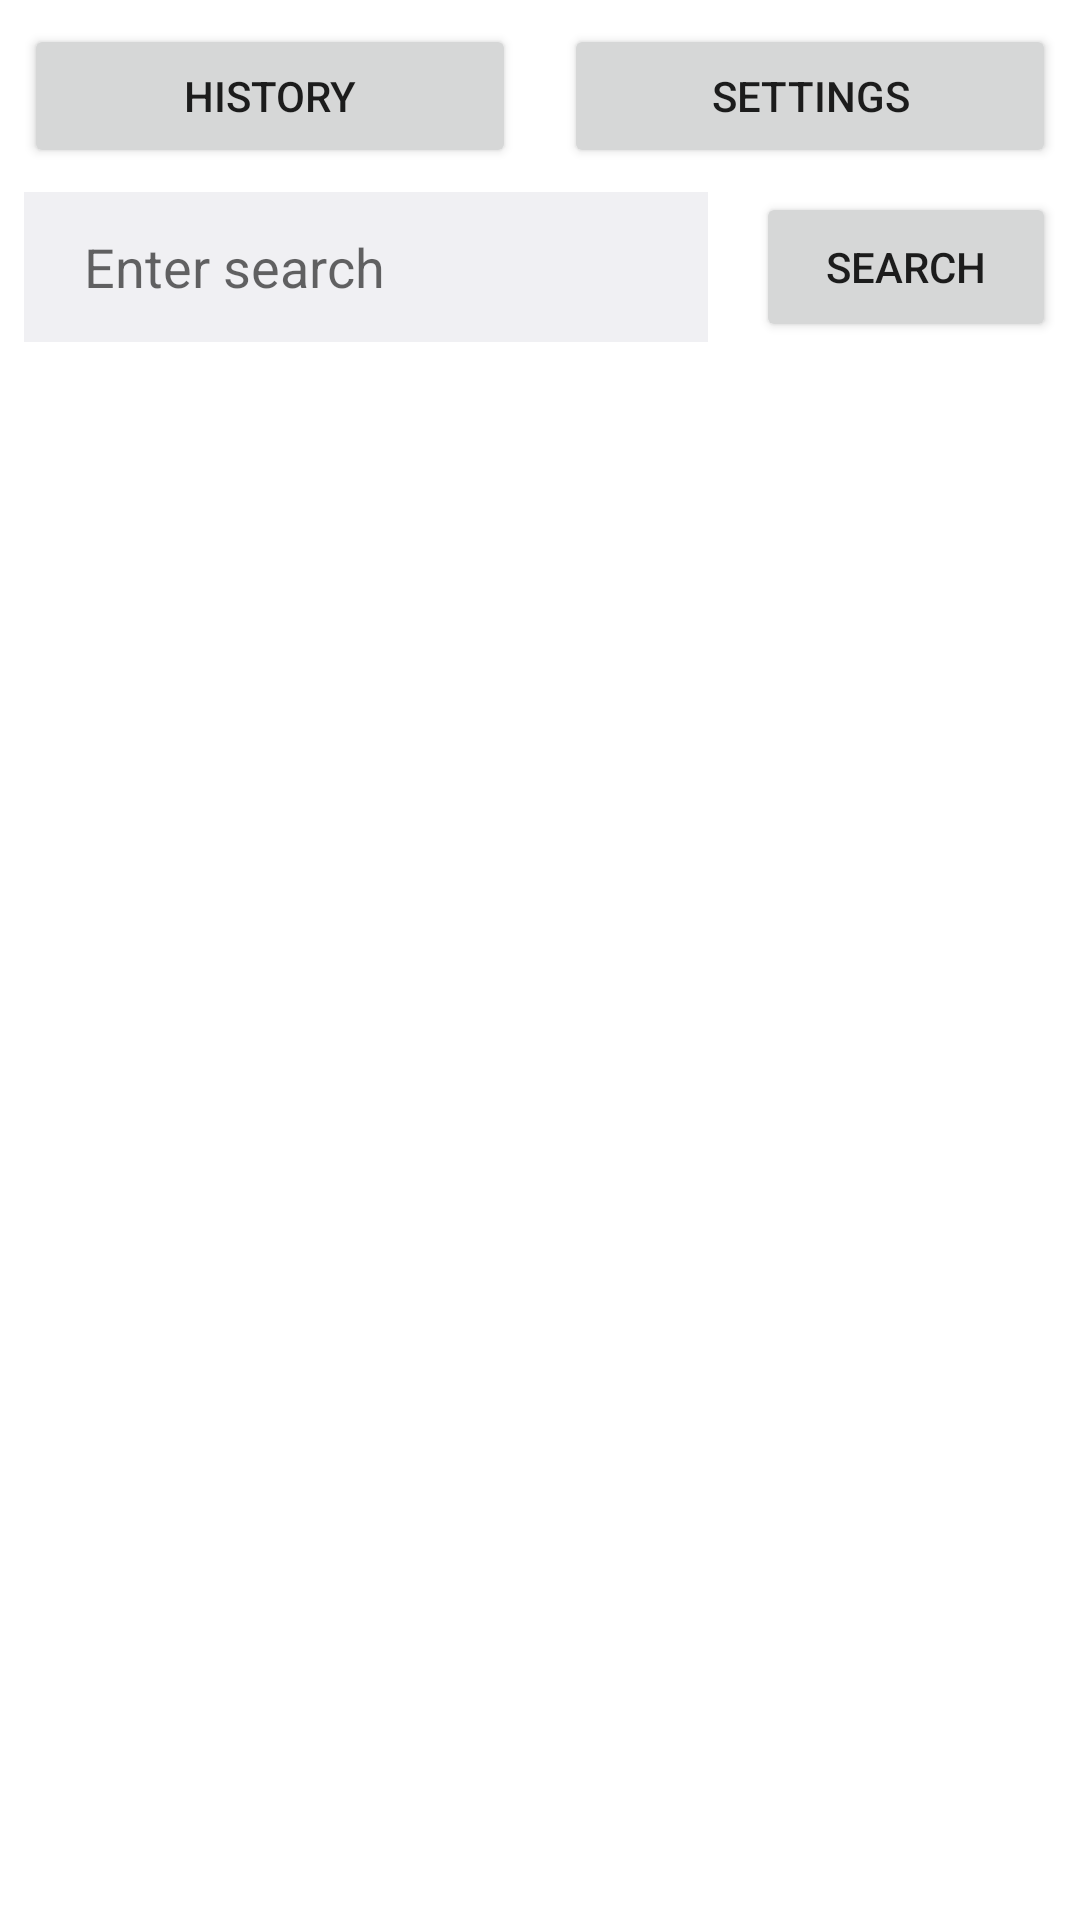

Layout XML and referenced resources for this Android screen:
<!-- AndroidManifest.xml: application theme Theme.RecipeSearch -->
<!-- res/layout/activity_main.xml -->
<?xml version="1.0" encoding="utf-8"?>
<androidx.constraintlayout.widget.ConstraintLayout xmlns:android="http://schemas.android.com/apk/res/android"
    xmlns:app="http://schemas.android.com/apk/res-auto"
    xmlns:tools="http://schemas.android.com/tools"
    android:layout_width="match_parent"
    android:layout_height="match_parent"
    tools:context=".MainActivity">


    <androidx.constraintlayout.widget.ConstraintLayout
        android:id="@+id/layoutContainer"
        android:layout_width="match_parent"
        android:layout_height="0dp"
        app:layout_constraintEnd_toEndOf="parent"
        app:layout_constraintStart_toStartOf="parent"
        app:layout_constraintTop_toTopOf="parent">

        <Button
            android:id="@+id/toHistoryBtn"
            android:layout_width="0dp"
            android:layout_height="wrap_content"
            android:text="History"
            app:layout_constraintEnd_toStartOf="@id/toSettingsBtn"
            app:layout_constraintStart_toStartOf="parent"
            app:layout_constraintTop_toTopOf="parent"
            android:layout_margin="8dp"/>

        <Button
            android:id="@+id/toSettingsBtn"
            android:layout_width="0dp"
            android:layout_height="wrap_content"
            android:text="Settings"
            app:layout_constraintEnd_toEndOf="parent"
            app:layout_constraintStart_toEndOf="@id/toHistoryBtn"
            app:layout_constraintTop_toTopOf="parent"
            android:layout_margin="8dp"/>

        <EditText
            android:id="@+id/searchInputText"
            android:layout_width="0dp"
            android:layout_height="50dp"
            android:background="@color/material_dynamic_neutral95"
            android:hint="Enter search"
            android:paddingStart="20dp"
            app:layout_constraintBottom_toBottomOf="parent"
            app:layout_constraintEnd_toStartOf="@id/searchBtn"
            app:layout_constraintStart_toStartOf="parent"
            app:layout_constraintTop_toBottomOf="@id/toHistoryBtn"
            android:layout_margin="8dp"/>

        <Button
            android:id="@+id/searchBtn"
            android:layout_width="100dp"
            android:layout_height="50dp"
            android:text="Search"
            app:layout_constraintBottom_toBottomOf="parent"
            app:layout_constraintEnd_toEndOf="parent"
            app:layout_constraintStart_toEndOf="@id/searchInputText"
            app:layout_constraintTop_toBottomOf="@id/toSettingsBtn"
            android:layout_margin="8dp"/>


    </androidx.constraintlayout.widget.ConstraintLayout>


    <androidx.recyclerview.widget.RecyclerView
        android:id="@+id/recipeRecyclerView"
        android:layout_width="0dp"
        android:layout_height="0dp"
        android:layout_marginEnd="1dp"
        app:layoutManager="androidx.recyclerview.widget.LinearLayoutManager"
        app:layout_constraintBottom_toBottomOf="parent"
        app:layout_constraintEnd_toEndOf="parent"
        app:layout_constraintStart_toStartOf="parent"
        app:layout_constraintTop_toBottomOf="@id/layoutContainer"
        tools:listitem="@layout/recipe_row" />

</androidx.constraintlayout.widget.ConstraintLayout>
<!-- res/layout/recipe_row.xml (included above) -->
<?xml version="1.0" encoding="utf-8"?>
<androidx.cardview.widget.CardView xmlns:android="http://schemas.android.com/apk/res/android"
    xmlns:app="http://schemas.android.com/apk/res-auto"
    xmlns:tools="http://schemas.android.com/tools"
    android:id="@+id/cardView"
    android:layout_width="match_parent"
    android:layout_height="200dp"
    android:layout_margin="8dp"
    android:clickable="true">

    <androidx.constraintlayout.widget.ConstraintLayout
        android:layout_width="match_parent"
        android:layout_height="match_parent">

        <ImageView
            android:id="@+id/recipeImage"
            android:layout_width="150dp"
            android:layout_height="0dp"
            android:layout_marginLeft="8dp"
            app:layout_constraintBottom_toTopOf="@id/selectBtn"
            app:layout_constraintStart_toStartOf="parent"
            app:layout_constraintTop_toTopOf="parent"
            tools:srcCompat="@tools:sample/backgrounds/scenic" />

        <Button
            android:id="@+id/selectBtn"
            android:layout_width="wrap_content"
            android:layout_height="wrap_content"
            android:layout_marginLeft="8dp"
            android:text="Select"
            app:layout_constraintBottom_toBottomOf="parent"
            app:layout_constraintStart_toStartOf="parent" />

        <TextView
            android:id="@+id/recipeName"
            android:layout_width="wrap_content"
            android:layout_height="wrap_content"
            app:layout_constraintBottom_toBottomOf="parent"
            app:layout_constraintEnd_toEndOf="parent"
            app:layout_constraintStart_toEndOf="@+id/recipeImage"
            app:layout_constraintTop_toTopOf="parent"
            tools:text="Recipe name" />

        <TextView
            android:id="@+id/dietLabelTxt"
            android:layout_width="wrap_content"
            android:layout_height="wrap_content"
            android:layout_marginLeft="50dp"
            android:layout_marginBottom="8dp"
            android:textSize="16sp"
            app:layout_constraintBottom_toBottomOf="parent"
            app:layout_constraintStart_toEndOf="@id/selectBtn"
            tools:text="Diet Label" />

        <TextView
            android:id="@+id/healthLabelTxt"
            android:layout_width="wrap_content"
            android:layout_height="wrap_content"
            android:layout_margin="8dp"
            android:textSize="16sp"
            app:layout_constraintBottom_toBottomOf="parent"
            app:layout_constraintStart_toEndOf="@id/dietLabelTxt"
            tools:text="Health Label" />

        <TextView
            android:id="@+id/mealTypeLabelTxt"
            android:layout_width="wrap_content"
            android:layout_height="wrap_content"
            android:layout_margin="8dp"
            android:textSize="16sp"
            app:layout_constraintBottom_toBottomOf="parent"
            app:layout_constraintStart_toEndOf="@id/healthLabelTxt"
            tools:text="Meal Type" />

        <ImageButton
            android:id="@+id/favoriteButton"
            android:layout_width="wrap_content"
            android:layout_height="wrap_content"
            android:background="#00FFFFFF"
            android:padding="10dp"
            android:src="@drawable/ic_baseline_favorite_border_50"
            app:layout_constraintEnd_toEndOf="parent"
            app:layout_constraintTop_toTopOf="parent" />

    </androidx.constraintlayout.widget.ConstraintLayout>
</androidx.cardview.widget.CardView>
<!-- resources referenced by this layout -->
<resources>
  <style name="Theme.RecipeSearch" parent="Theme.MaterialComponents.DayNight.DarkActionBar">
          
          <item name="colorPrimary">@color/purple_500</item>
          <item name="colorPrimaryVariant">@color/purple_700</item>
          <item name="colorOnPrimary">@color/white</item>
          
          <item name="colorSecondary">@color/teal_200</item>
          <item name="colorSecondaryVariant">@color/teal_700</item>
          <item name="colorOnSecondary">@color/black</item>
          
          <item name="android:statusBarColor">?attr/colorPrimaryVariant</item>
          
      </style>
  <!-- not gathered from this repository: default colours our renderer supplied (Android Studio template values) -->
  <color name="purple_500">#FF6200EE</color>
  <color name="purple_700">#FF3700B3</color>
  <color name="teal_200">#FF03DAC5</color>
  <color name="teal_700">#FF018786</color>
  <color name="black">#FF000000</color>
  <color name="white">#FFFFFFFF</color>
</resources>
